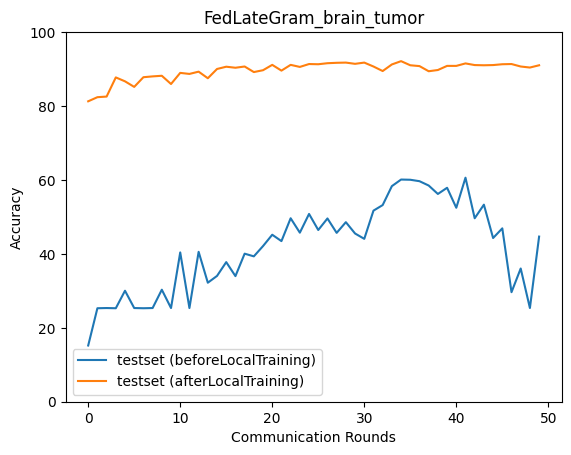

The data file committed next to this chart (first rows):
epoch, accuracy_test_before, macro_f1_test_before, macro_precision_test_before, macro_recall_test_before, accuracy_test_after, macro_f1_test_after, macro_precision_test_after, macro_recall_test_after
0, 15.21, 8.01, 6.024, 15.4, 81.28, 81.34, 83.69, 81.25
1, 25.29, 10.09, 6.323, 25.0, 82.4, 82.86, 84.81, 82.33
2, 25.35, 10.11, 6.337, 25.0, 82.56, 82.68, 84.54, 82.51
3, 25.29, 10.09, 6.323, 25.0, 87.74, 87.85, 88.34, 87.78
4, 30.03, 17.89, 16.16, 29.77, 86.69, 86.65, 87.47, 86.77
5, 25.35, 10.11, 6.337, 25.0, 85.18, 85.34, 85.84, 85.19
6, 25.29, 10.09, 6.323, 25.0, 87.8, 87.86, 88.26, 87.85
7, 25.35, 10.11, 6.337, 25.0, 88.02, 88.14, 88.42, 88.05
8, 30.31, 19.2, 19.66, 30.1, 88.19, 88.33, 88.61, 88.2
9, 25.35, 10.11, 6.337, 25.0, 85.96, 85.6, 86.69, 86.08
10, 40.39, 33.96, 32.73, 40.48, 88.97, 88.98, 89.32, 89.03
11, 25.35, 10.11, 6.337, 25.0, 88.69, 88.8, 89.13, 88.72
12, 40.56, 29.17, 41.86, 40.71, 89.3, 89.34, 89.5, 89.34
13, 32.2, 21.51, 24.75, 31.93, 87.52, 87.41, 88.13, 87.61
14, 34.04, 23.52, 38.51, 34.23, 90.03, 90.09, 90.36, 90.08
15, 37.77, 33.41, 33.03, 37.63, 90.64, 90.73, 90.9, 90.66
16, 33.98, 23.23, 20.84, 34.2, 90.36, 90.45, 90.64, 90.39
17, 40.06, 30.8, 30.86, 39.94, 90.7, 90.75, 90.9, 90.73
18, 39.33, 28.69, 33.93, 39.48, 89.19, 89.37, 89.98, 89.2
19, 42.12, 37.51, 62.17, 41.85, 89.69, 89.82, 90.18, 89.73
20, 45.18, 43.81, 50.09, 45.2, 91.14, 91.2, 91.33, 91.17
21, 43.45, 41.79, 54.58, 43.22, 89.58, 89.68, 90.06, 89.61
22, 49.64, 50.11, 52.35, 49.63, 91.14, 91.26, 91.58, 91.14
23, 45.74, 46.28, 57.3, 45.57, 90.58, 90.69, 91.03, 90.61
24, 50.81, 51.39, 53.1, 50.81, 91.36, 91.4, 91.51, 91.4
25, 46.46, 46.78, 59.34, 46.31, 91.31, 91.39, 91.58, 91.34
26, 49.58, 49.63, 51.44, 49.55, 91.59, 91.63, 91.76, 91.62
27, 45.68, 40.9, 63.62, 45.7, 91.7, 91.77, 91.91, 91.72
28, 48.58, 47.5, 51.77, 48.54, 91.75, 91.8, 91.99, 91.8
29, 45.52, 38.87, 42.56, 45.6, 91.42, 91.48, 91.59, 91.45
30, 44.07, 41.36, 52.41, 43.95, 91.75, 91.84, 91.99, 91.77
31, 51.7, 51.25, 64.99, 51.62, 90.7, 90.78, 91.07, 90.73
32, 53.2, 54.08, 58, 53.15, 89.47, 89.7, 90.53, 89.45
33, 58.33, 59.04, 65.46, 58.26, 91.25, 91.28, 91.43, 91.29
34, 60.11, 60.6, 62.51, 60.12, 92.14, 92.22, 92.37, 92.17
35, 60.06, 60.62, 62.56, 60.07, 91.03, 91.12, 91.37, 91.06
36, 59.67, 60.16, 62.02, 59.69, 90.81, 90.9, 91.18, 90.84
37, 58.5, 58.84, 60.59, 58.53, 89.42, 89.6, 90.3, 89.4
38, 56.21, 56.86, 59.52, 56.22, 89.75, 89.95, 90.56, 89.75
39, 57.88, 57.97, 60.09, 57.93, 90.86, 90.95, 91.2, 90.89
40, 52.48, 51.04, 55.65, 52.5, 90.86, 90.94, 91.13, 90.9
41, 60.61, 61.07, 64.81, 60.58, 91.53, 91.56, 91.67, 91.57
42, 49.64, 44.05, 48.9, 49.65, 91.09, 91.2, 91.43, 91.09
43, 53.31, 52.65, 66.02, 53.31, 91.03, 91.07, 91.22, 91.07
44, 44.29, 38.41, 45.94, 44.21, 91.09, 91.16, 91.61, 91.14
45, 46.91, 42.01, 46.87, 46.96, 91.31, 91.44, 91.84, 91.31
46, 29.64, 18.03, 52.17, 29.34, 91.36, 91.47, 91.73, 91.37
47, 36.04, 29.31, 50.45, 35.91, 90.7, 90.73, 90.85, 90.73
48, 25.35, 10.11, 6.337, 25.0, 90.42, 90.39, 90.4, 90.45
49, 44.68, 38.07, 45.18, 44.72, 91.03, 91.07, 91.2, 91.07
